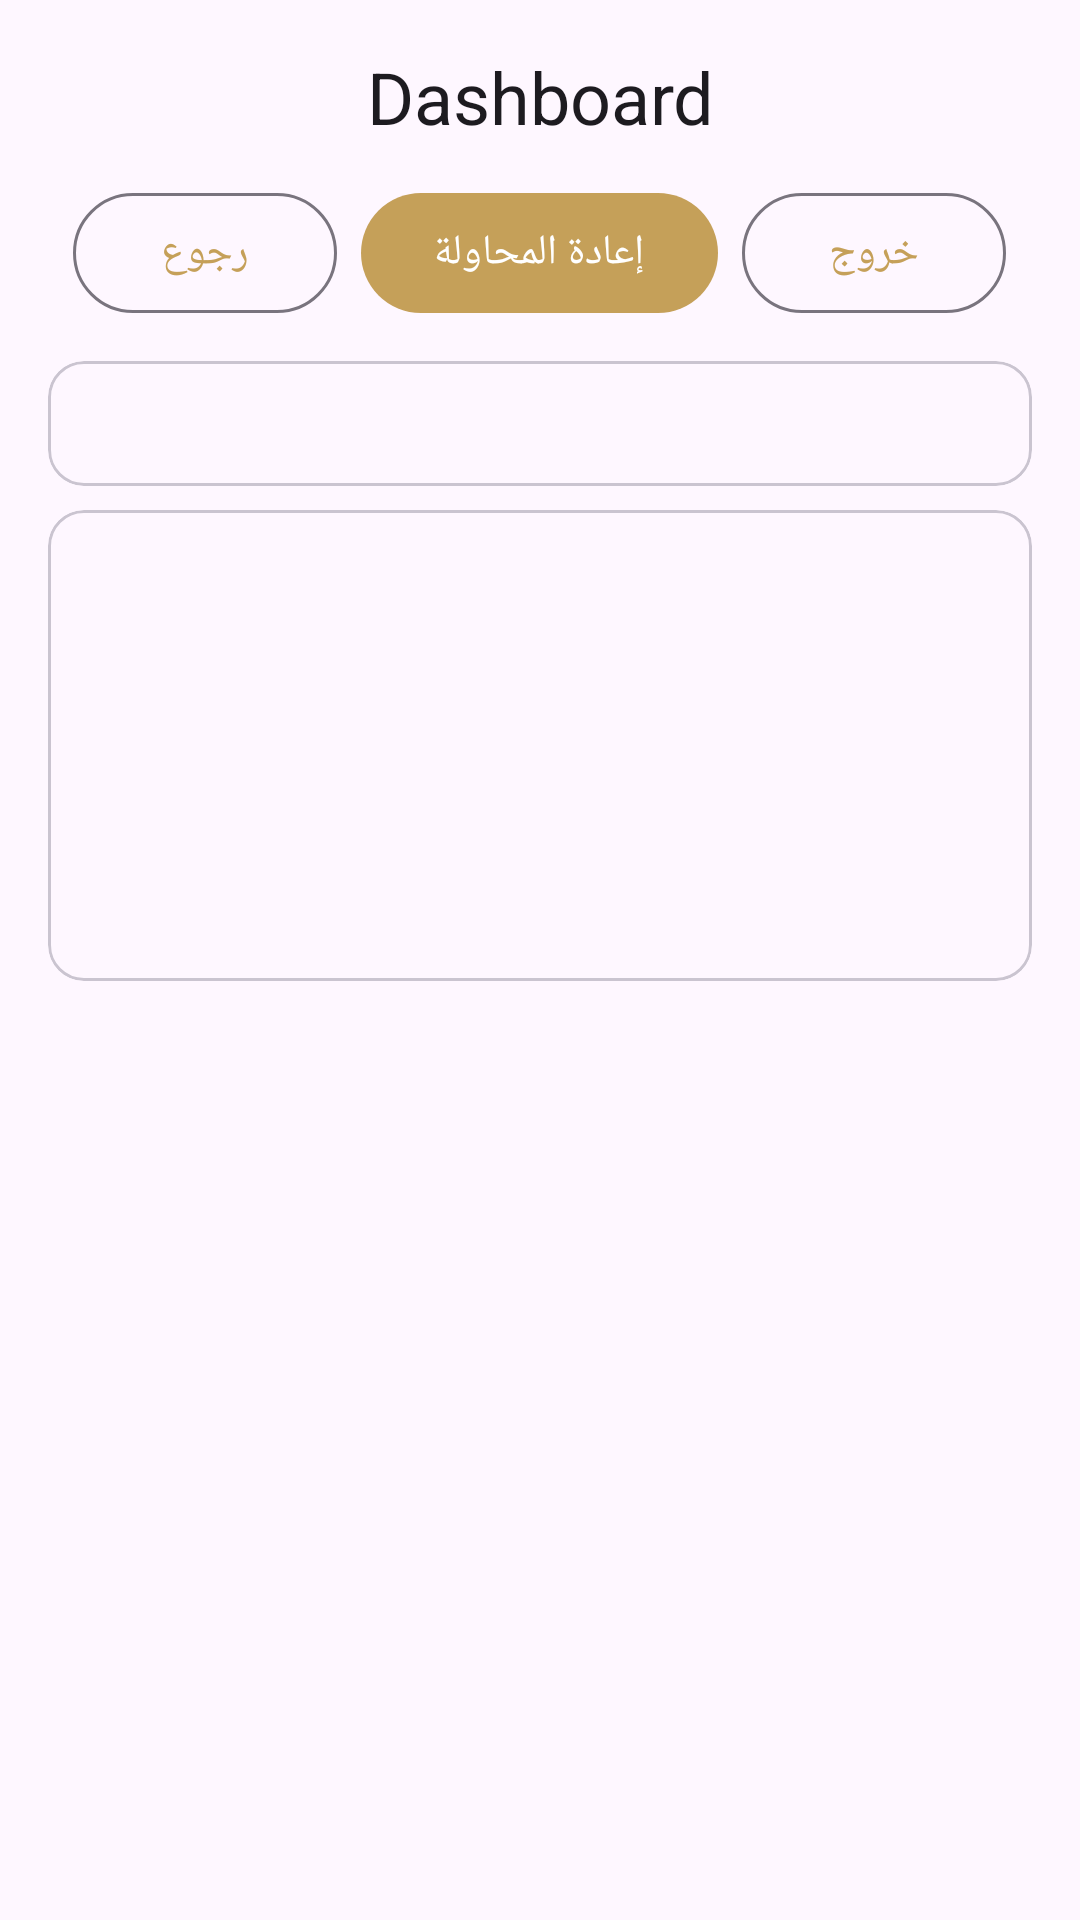

Write the Android layout XML for this screen, with the resource values it uses.
<!-- AndroidManifest.xml: application theme Theme.MaestroYoga -->
<!-- res/layout/activity_dashboard.xml -->
<?xml version="1.0" encoding="utf-8"?>
<androidx.constraintlayout.widget.ConstraintLayout xmlns:android="http://schemas.android.com/apk/res/android"
    xmlns:app="http://schemas.android.com/apk/res-auto"
    xmlns:tools="http://schemas.android.com/tools"
    android:layout_width="match_parent"
    android:layout_height="match_parent"
    android:padding="16dp"
    tools:context=".DashboardActivity">

    <TextView
        android:id="@+id/title"
        android:layout_width="0dp"
        android:layout_height="wrap_content"
        android:text="@string/dashboard_title"
        android:textAlignment="center"
        android:textAppearance="@style/TextAppearance.Material3.HeadlineSmall"
        app:layout_constraintEnd_toEndOf="parent"
        app:layout_constraintStart_toStartOf="parent"
        app:layout_constraintTop_toTopOf="parent" />

    <LinearLayout
        android:id="@+id/actionsRow"
        android:layout_width="0dp"
        android:layout_height="wrap_content"
        android:layout_marginTop="12dp"
        android:gravity="center"
        android:orientation="horizontal"
        app:layout_constraintEnd_toEndOf="parent"
        app:layout_constraintStart_toStartOf="parent"
        app:layout_constraintTop_toBottomOf="@id/title">

        <com.google.android.material.button.MaterialButton
            android:id="@+id/btnBack"
            style="@style/Widget.Material3.Button.OutlinedButton"
            android:layout_width="wrap_content"
            android:layout_height="wrap_content"
            android:text="@string/btn_back" />

        <com.google.android.material.button.MaterialButton
            android:id="@+id/btnRefresh"
            android:layout_width="wrap_content"
            android:layout_height="wrap_content"
            android:layout_marginStart="8dp"
            android:text="@string/btn_retry" />

        <com.google.android.material.button.MaterialButton
            android:id="@+id/btnLogout"
            style="@style/Widget.Material3.Button.OutlinedButton"
            android:layout_width="wrap_content"
            android:layout_height="wrap_content"
            android:layout_marginStart="8dp"
            android:text="@string/btn_logout" />
    </LinearLayout>

    <ScrollView
        android:layout_width="0dp"
        android:layout_height="0dp"
        android:layout_marginTop="12dp"
        app:layout_constraintBottom_toBottomOf="parent"
        app:layout_constraintEnd_toEndOf="parent"
        app:layout_constraintStart_toStartOf="parent"
        app:layout_constraintTop_toBottomOf="@id/actionsRow">

        <LinearLayout
            android:layout_width="match_parent"
            android:layout_height="wrap_content"
            android:orientation="vertical">

            <com.google.android.material.card.MaterialCardView
                android:layout_width="match_parent"
                android:layout_height="wrap_content"
                android:layout_marginBottom="8dp">

                <TextView
                    android:id="@+id/userInfo"
                    android:layout_width="match_parent"
                    android:layout_height="wrap_content"
                    android:padding="12dp"
                    android:textIsSelectable="true"
                    android:textSize="13sp"
                    tools:text="المستخدم: owner@example.com | center_owner" />
            </com.google.android.material.card.MaterialCardView>

            <com.google.android.material.card.MaterialCardView
                android:layout_width="match_parent"
                android:layout_height="wrap_content"
                android:layout_marginBottom="8dp">

                <LinearLayout
                    android:layout_width="match_parent"
                    android:layout_height="wrap_content"
                    android:orientation="vertical"
                    android:padding="12dp">

                    <TextView
                        android:id="@+id/kpiClients"
                        android:layout_width="match_parent"
                        android:layout_height="wrap_content"
                        tools:text="العملاء: 120" />

                    <TextView
                        android:id="@+id/kpiSessions"
                        android:layout_width="match_parent"
                        android:layout_height="wrap_content"
                        tools:text="الجلسات: 35" />

                    <TextView
                        android:id="@+id/kpiBookings"
                        android:layout_width="match_parent"
                        android:layout_height="wrap_content"
                        tools:text="الحجوزات: 86" />

                    <TextView
                        android:id="@+id/kpiActivePlans"
                        android:layout_width="match_parent"
                        android:layout_height="wrap_content"
                        tools:text="الخطط النشطة: 21" />

                    <TextView
                        android:id="@+id/kpiRevenueTotal"
                        android:layout_width="match_parent"
                        android:layout_height="wrap_content"
                        tools:text="الإيراد الكلي: 1,250.50" />

                    <TextView
                        android:id="@+id/kpiRevenueToday"
                        android:layout_width="match_parent"
                        android:layout_height="wrap_content"
                        tools:text="إيراد اليوم: 240.00" />

                    <TextView
                        android:id="@+id/kpiPendingPayments"
                        android:layout_width="match_parent"
                        android:layout_height="wrap_content"
                        tools:text="مدفوعات معلقة: 4" />
                </LinearLayout>
            </com.google.android.material.card.MaterialCardView>

            <TextView
                android:id="@+id/output"
                android:layout_width="match_parent"
                android:layout_height="wrap_content"
                android:fontFamily="monospace"
                android:textIsSelectable="true"
                android:textSize="12sp"
                tools:text="..." />
        </LinearLayout>
    </ScrollView>
</androidx.constraintlayout.widget.ConstraintLayout>
<!-- resources referenced by this layout -->
<resources>
  <string name="btn_back">رجوع</string>
  <string name="btn_logout">خروج</string>
  <string name="btn_retry">إعادة المحاولة</string>
  <string name="dashboard_title">Dashboard</string>
  <style name="Theme.MaestroYoga" parent="Theme.Material3.DayNight.NoActionBar">
          <item name="colorPrimary">@color/maestro_gold</item>
          <item name="android:statusBarColor">@color/maestro_gold_dark</item>
      </style>
  <color name="maestro_gold">#c5a059</color>
  <color name="maestro_gold_dark">#9a7b3c</color>
</resources>
